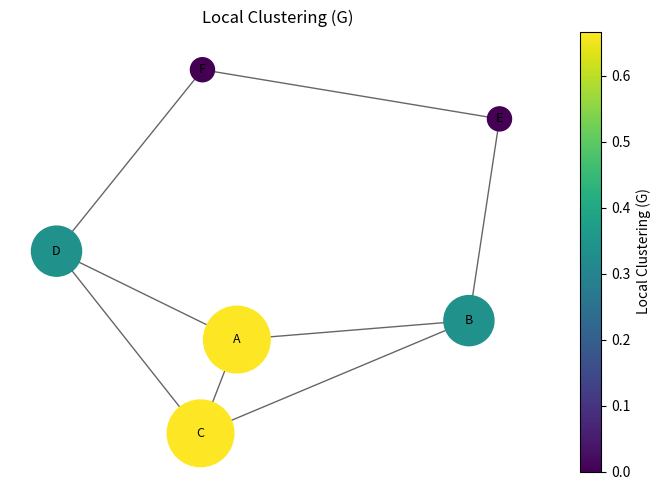
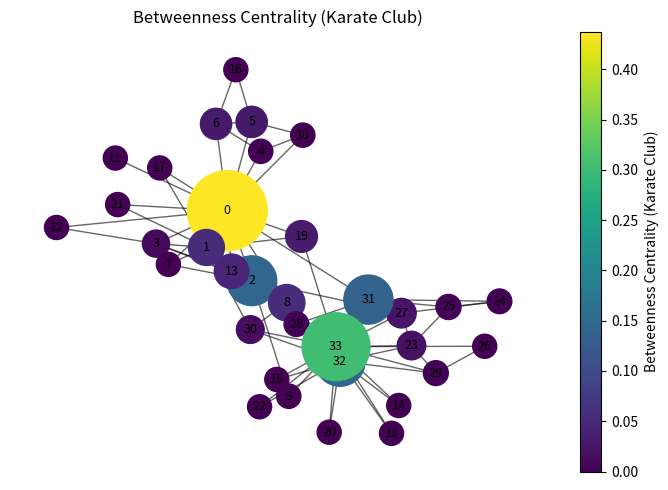

Here is the Python script that generated these plots, in order:
# ==========================================
# Week 05 — Network Measures II: Clustering & Centrality
# Run: python lab05.py
# Requirements: networkx, matplotlib
# ==========================================

import networkx as nx
import matplotlib.pyplot as plt
from operator import itemgetter

# -------------------------------
# 1. Build Example Graphs
# -------------------------------
def build_graphs():
    """
    Build example graphs:
    - G: small custom graph easy to inspect
    - K: Zachary's karate club (built-in NetworkX)
    """
    G = nx.Graph()
    G.add_edges_from([
        ('A', 'B'), ('A', 'C'), ('A', 'D'),
        ('B', 'C'), ('B', 'E'),
        ('C', 'D'),
        ('D', 'F'), ('E', 'F')
    ])
    K = nx.karate_club_graph()  # undirected
    return G, K

# -------------------------------
# 2. Compute Measures
# -------------------------------
def compute_measures(G, K):
    """
    Compute clustering and centrality measures.
    Returns dictionaries and top-5 betweenness list.
    """

    # Clustering for small graph G
    local_clust = nx.clustering(G)  # local clustering per node
    avg_clust = nx.average_clustering(G)  # average clustering
    trans = nx.transitivity(G)  # transitivity (global)
    print('\n--- Clustering (small graph G) ---')
    print('Local clustering:', local_clust)
    print('Average clustering:', round(avg_clust, 4))
    print('Transitivity (global):', round(trans, 4))

    # Centrality measures for karate graph K
    deg_cent = nx.degree_centrality(K)
    close_cent = nx.closeness_centrality(K)
    between_cent = nx.betweenness_centrality(K)
    
    # Eigenvector centrality may fail; handle convergence
    try:
        eig_cent = nx.eigenvector_centrality(K, max_iter=1000)
    except nx.PowerIterationFailedConvergence:
        eig_cent = {n: 0.0 for n in K.nodes()}
        print("Warning: eigenvector centrality did not converge; using zeros as fallback.")

    # Top 5 nodes by betweenness
    top_bw = sorted(between_cent.items(), key=itemgetter(1), reverse=True)[:5]
    print('\n--- Centrality (karate club example) ---')
    print('Top 5 nodes by betweenness:', top_bw)

    return {
        'local_clust': local_clust,
        'avg_clust': avg_clust,
        'transitivity': trans,
        'deg_cent': deg_cent,
        'close_cent': close_cent,
        'between_cent': between_cent,
        'eig_cent': eig_cent,
        'top_bw': top_bw
    }

# -------------------------------
# 3. Draw Graph with Metric
# -------------------------------
def draw_graph_with_metric(G1, metric, title, cmap='viridis', size_multiplier=2000):
    """
    Draw graph G1 with node color/size representing `metric` values (dict node->value).
    """
    nodes_list = list(G1.nodes())
    values = [metric.get(n, 0.0) for n in nodes_list]

    pos = nx.spring_layout(G1, seed=42)  # reproducible positions

    minv, maxv = min(values), max(values)
    if maxv - minv == 0:
        sizes = [300 for _ in values]
    else:
        sizes = [300 + (v - minv) / (maxv - minv) * size_multiplier for v in values]

    plt.figure(figsize=(7, 5))
    nodes = nx.draw_networkx_nodes(G1, pos,
                                   nodelist=nodes_list,
                                   node_size=sizes,
                                   node_color=values,
                                   cmap=plt.get_cmap(cmap))
    nx.draw_networkx_edges(G1, pos, alpha=0.6)
    nx.draw_networkx_labels(G1, pos, font_size=9)
    plt.colorbar(nodes, label=title)
    plt.title(title)
    plt.axis('off')
    plt.tight_layout()
    plt.show()

# -------------------------------
# 4. Quick Centrality Prints
# -------------------------------
def quick_centrality_prints(K, deg_cent, close_cent, between_cent, eig_cent, max_nodes=10):
    """
    Print a short table comparing centrality values for first `max_nodes` nodes.
    """
    print('\n--- Quick centrality comparisons (karate) ---')
    print('Node : degree, closeness, betweenness, eigenvector')
    nodes_sorted = sorted(K.nodes())[:max_nodes]
    for n in nodes_sorted:
        d = round(deg_cent.get(n, 0), 3)
        c = round(close_cent.get(n, 0), 3)
        b = round(between_cent.get(n, 0), 3)
        e = round(eig_cent.get(n, 0), 3)
        print(f'{n} : {d}, {c}, {b}, {e}')

# -------------------------------
# 5. Main Function
# -------------------------------
def main():
    # Build graphs
    G, K = build_graphs()

    # Compute clustering + centrality measures
    measures = compute_measures(G, K)

    # Visualize: small graph G colored by local clustering
    draw_graph_with_metric(G, measures['local_clust'], 'Local Clustering (G)')

    # Visualize: karate club colored by betweenness centrality
    draw_graph_with_metric(K, measures['between_cent'], 'Betweenness Centrality (Karate Club)', size_multiplier=3000)

    # Print quick centrality comparisons
    quick_centrality_prints(K,
                            measures['deg_cent'],
                            measures['close_cent'],
                            measures['between_cent'],
                            measures['eig_cent'],
                            max_nodes=10)

    # Student tasks
    print('\n--- Student tasks ---')
    print("- Remove edge ('A','B') from G and observe change in average clustering (modify code and re-run).")
    print("- In karate graph, find top-3 nodes by eigenvector centrality and explain why they are central.")
    print("- Compare degree centrality vs eigenvector centrality: are high-degree always high-eigenvector?")
    print("- Save images of plots (use plt.savefig() inside draw_graph_with_metric if needed).")
    print('\nLab complete. See plotted figures and printed outputs for analysis.')

# -------------------------------
# Run main
# -------------------------------
if __name__ == '__main__':
    main()
